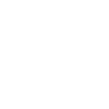
t = 0.00 s
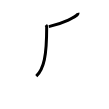
t = 2.00 s
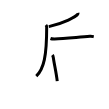
t = 4.00 s
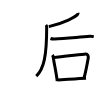
t = 6.00 s
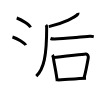
t = 8.00 s
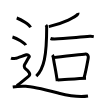
t = 10.00 s

The animated SVG that drew these frames (rendered in a browser with its animation timeline set to each time). Animation: 10 SMIL elements (animate=10); one cycle of 10.00 s.

<svg width="109px" height="109px" viewBox="0 0 px 109px" xmlns="http://www.w3.org/2000/svg" xmlns:xlink="http://www.w3.org/1999/xlink" xml:space="preserve" version="1.1"  baseProfile="full">
<path d="M77.93,12.89c0.08,0.32,0.17,0.84-0.16,1.3c-1.99,2.74-13.39,8.76-29,12.45" style="fill:none;stroke:black;stroke-width:3;opacity:0">
  <animate attributeType="CSS" attributeName="opacity" from="0" to="1" begin="0s" dur="1s" repeatCount="0" fill="freeze" />
</path>
<path d="M45.86,24.96c0.41,0.5,0.83,1.17,0.83,2c0,28.74-2.72,41.83-10.43,49.17" style="fill:none;stroke:black;stroke-width:3;opacity:0">
  <animate attributeType="CSS" attributeName="opacity" from="0" to="1" begin="1s" dur="1s" repeatCount="0" fill="freeze" />
</path>
<path d="M50.46,38.52c1.09,0.41,3.09,0.42,4.19,0.41c9.53-0.12,23.29-1.8,35.28-2.62c1.82-0.12,2.91,0.2,3.82,0.4" style="fill:none;stroke:black;stroke-width:3;opacity:0">
  <animate attributeType="CSS" attributeName="opacity" from="0" to="1" begin="2s" dur="1s" repeatCount="0" fill="freeze" />
</path>
<path d="M52.36,55.04c0.38,0.46,0.84,1.79,0.93,2.39c0.91,6.52,3.05,15.61,3.94,23.78" style="fill:none;stroke:black;stroke-width:3;opacity:0">
  <animate attributeType="CSS" attributeName="opacity" from="0" to="1" begin="3s" dur="1s" repeatCount="0" fill="freeze" />
</path>
<path d="M53.38,57.61C61,56.5,80.99,54.7,85.75,54.05c1.74-0.23,2.78,2.37,2.53,3.76c-1.03,5.72-2.21,12.66-4.41,20.91" style="fill:none;stroke:black;stroke-width:3;opacity:0">
  <animate attributeType="CSS" attributeName="opacity" from="0" to="1" begin="4s" dur="1s" repeatCount="0" fill="freeze" />
</path>
<path d="M57.6,79.94c5.58-0.27,21.33-1.46,28.41-1.73" style="fill:none;stroke:black;stroke-width:3;opacity:0">
  <animate attributeType="CSS" attributeName="opacity" from="0" to="1" begin="5s" dur="1s" repeatCount="0" fill="freeze" />
</path>
<path d="M16.71,18c4.87,1.66,12.58,6.81,13.79,9.38" style="fill:none;stroke:black;stroke-width:3;opacity:0">
  <animate attributeType="CSS" attributeName="opacity" from="0" to="1" begin="6s" dur="1s" repeatCount="0" fill="freeze" />
</path>
<path d="M12.46,37c4.69,1.44,12.12,5.9,13.29,8.13" style="fill:none;stroke:black;stroke-width:3;opacity:0">
  <animate attributeType="CSS" attributeName="opacity" from="0" to="1" begin="7s" dur="1s" repeatCount="0" fill="freeze" />
</path>
<path d="M11,58.11c2.25,0.9,3.75,0.45,4.75,0.22c1-0.22,9-3.14,10.5-3.59c1.5-0.45,3.75,1.12,2.75,2.47s-3.5,6-4.25,7.13c-0.75,1.12-0.82,3.53,1,4.71c2.25,1.45,2.75,2.36,3.5,3.71C30,74.1,30,75.23,28.5,76.35c-1.5,1.12-10.5,8.9-12,9.35" style="fill:none;stroke:black;stroke-width:3;opacity:0">
  <animate attributeType="CSS" attributeName="opacity" from="0" to="1" begin="8s" dur="1s" repeatCount="0" fill="freeze" />
</path>
<path d="M12.75,86.94c2.89-0.41,8.58-0.72,12.98-0.61c7.27,0.18,28.92,5.79,33.18,6.84C70.45,96.02,79.34,97.33,88,95.9" style="fill:none;stroke:black;stroke-width:3;opacity:0">
  <animate attributeType="CSS" attributeName="opacity" from="0" to="1" begin="9s" dur="1s" repeatCount="0" fill="freeze" />
</path>
</svg>
